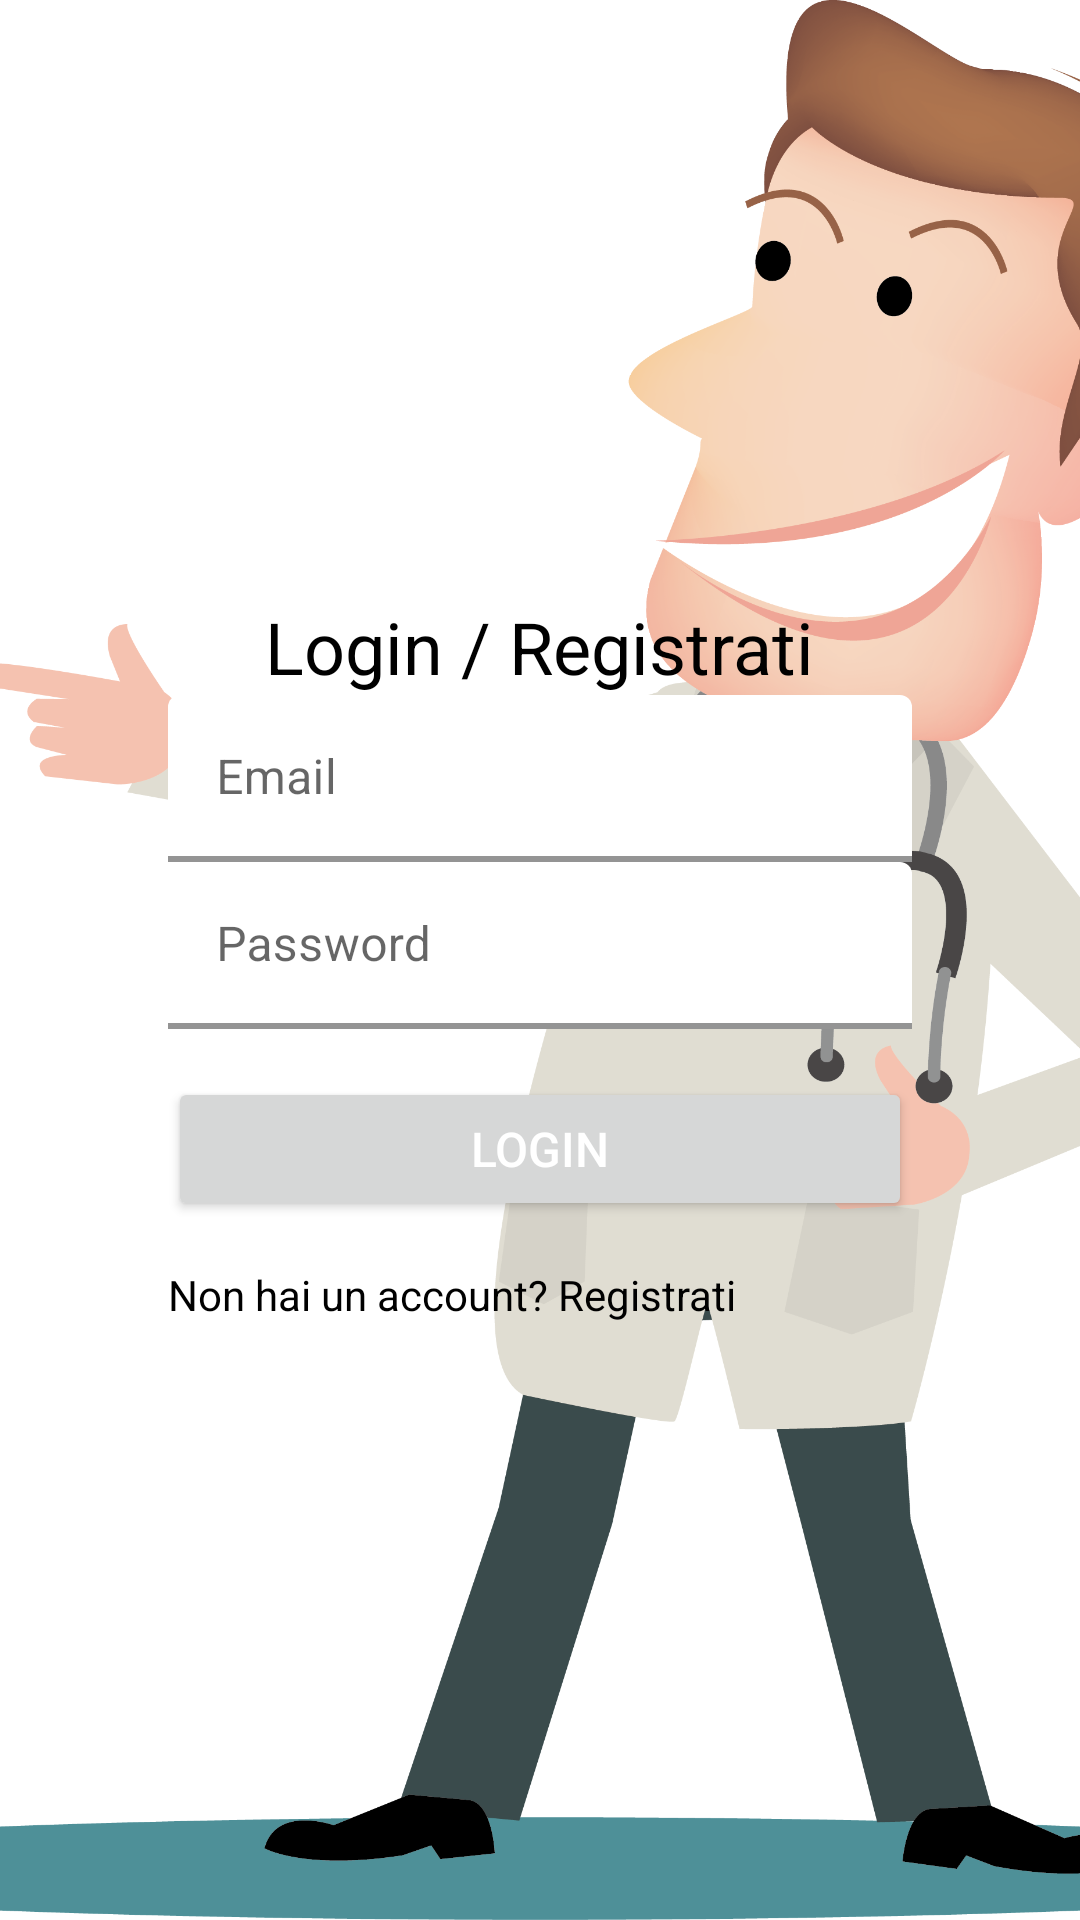

Layout XML and referenced resources for this Android screen:
<!-- AndroidManifest.xml: application theme Theme.MyApplicationPep -->
<!-- res/layout/activity_login.xml -->
<?xml version="1.0" encoding="utf-8"?>
<androidx.constraintlayout.widget.ConstraintLayout xmlns:android="http://schemas.android.com/apk/res/android"
    xmlns:app="http://schemas.android.com/apk/res-auto"
    xmlns:tools="http://schemas.android.com/tools"
    android:layout_width="match_parent"
    android:layout_height="match_parent"
    tools:context=".LoginActivity">

    
    <ImageView
        android:id="@+id/background_image"
        android:layout_width="0dp"
        android:layout_height="0dp"
        android:src="@drawable/medico"
        android:scaleType="centerCrop"
        android:layout_marginTop="0dp"
        android:layout_marginBottom="0dp"
        app:layout_constraintBottom_toBottomOf="parent"
        app:layout_constraintEnd_toEndOf="parent"
        app:layout_constraintStart_toStartOf="parent"
        app:layout_constraintTop_toTopOf="parent" />

    
    <LinearLayout
        android:id="@+id/form_container"
        android:orientation="vertical"
        android:layout_width="match_parent"
        android:layout_height="wrap_content"
        android:layout_marginStart="32dp"
        android:layout_marginEnd="32dp"
        android:padding="24dp"
        app:layout_constraintBottom_toBottomOf="parent"
        app:layout_constraintEnd_toEndOf="parent"
        app:layout_constraintStart_toStartOf="parent"
        app:layout_constraintTop_toTopOf="parent">

        
        <TextView
            android:id="@+id/title"
            android:text="Login / Registrati"
            android:textSize="24sp"
            android:textColor="@android:color/black"
            android:layout_width="wrap_content"
            android:layout_height="wrap_content"
            android:layout_gravity="center"
            />

        
        <com.google.android.material.textfield.TextInputLayout
            android:layout_width="match_parent"
            android:layout_height="wrap_content"
            app:hintEnabled="true"
            app:boxStrokeWidth="2dp"
            app:boxStrokeColor="@android:color/white">

            <com.google.android.material.textfield.TextInputEditText
                android:id="@+id/email"
                android:layout_width="match_parent"
                android:layout_height="wrap_content"
                android:hint="Email"
                android:textColor="@android:color/black"
                android:backgroundTint="@android:color/white"
                android:inputType="textEmailAddress"
                android:textColorHint="@android:color/darker_gray"/>
        </com.google.android.material.textfield.TextInputLayout>

        
        <com.google.android.material.textfield.TextInputLayout
            android:layout_width="match_parent"
            android:layout_height="wrap_content"
            app:hintEnabled="true"
            app:boxStrokeWidth="2dp"
            app:boxStrokeColor="@android:color/white">

            <com.google.android.material.textfield.TextInputEditText
                android:id="@+id/password"
                android:layout_width="match_parent"
                android:layout_height="wrap_content"
                android:backgroundTint="@android:color/white"
                android:hint="Password"
                android:inputType="textPassword"
                android:textColor="@android:color/black"
                android:textColorHint="@android:color/darker_gray" />
        </com.google.android.material.textfield.TextInputLayout>

        
        <Button
            android:id="@+id/login_button"
            android:onClick="effettuaAccesso"
            android:text="Login"
            android:layout_width="match_parent"
            android:layout_height="wrap_content"
            android:layout_marginTop="16dp"
            android:textColor="@android:color/white"
            android:textSize="16sp" />

        
        <TextView
            android:id="@+id/register_link"
            android:onClick="goRegisterActivity"
            android:layout_width="wrap_content"
            android:layout_height="wrap_content"
            android:layout_marginTop="15dp"
            android:clickable="true"
            android:focusable="true"
            android:gravity="center"
            android:text="Non hai un account? Registrati"
            android:textColor="@android:color/black"
            android:textSize="14sp" />

    </LinearLayout>

</androidx.constraintlayout.widget.ConstraintLayout>
<!-- resources referenced by this layout -->
<resources>
  <!-- drawable medico: png bitmap (drawable, 343177 bytes) -->
  <style name="Theme.MyApplicationPep" parent="Theme.MaterialComponents.DayNight.DarkActionBar">
          
          <item name="colorPrimary">@color/purple_500</item>
          <item name="colorPrimaryVariant">@color/purple_700</item>
          <item name="colorOnPrimary">@color/white</item>
          
          <item name="colorSecondary">@color/teal_200</item>
          <item name="colorSecondaryVariant">@color/teal_700</item>
          <item name="colorOnSecondary">@color/black</item>
          
          <item name="android:statusBarColor" tools:targetApi="l">?attr/colorPrimaryVariant</item>
          
      </style>
  <color name="purple_500">#FF6200EE</color>
  <color name="purple_700">#FF3700B3</color>
  <color name="white">#FFFFFFFF</color>
  <color name="teal_200">#FF03DAC5</color>
  <color name="teal_700">#FF018786</color>
  <color name="black">#FF000000</color>
</resources>
